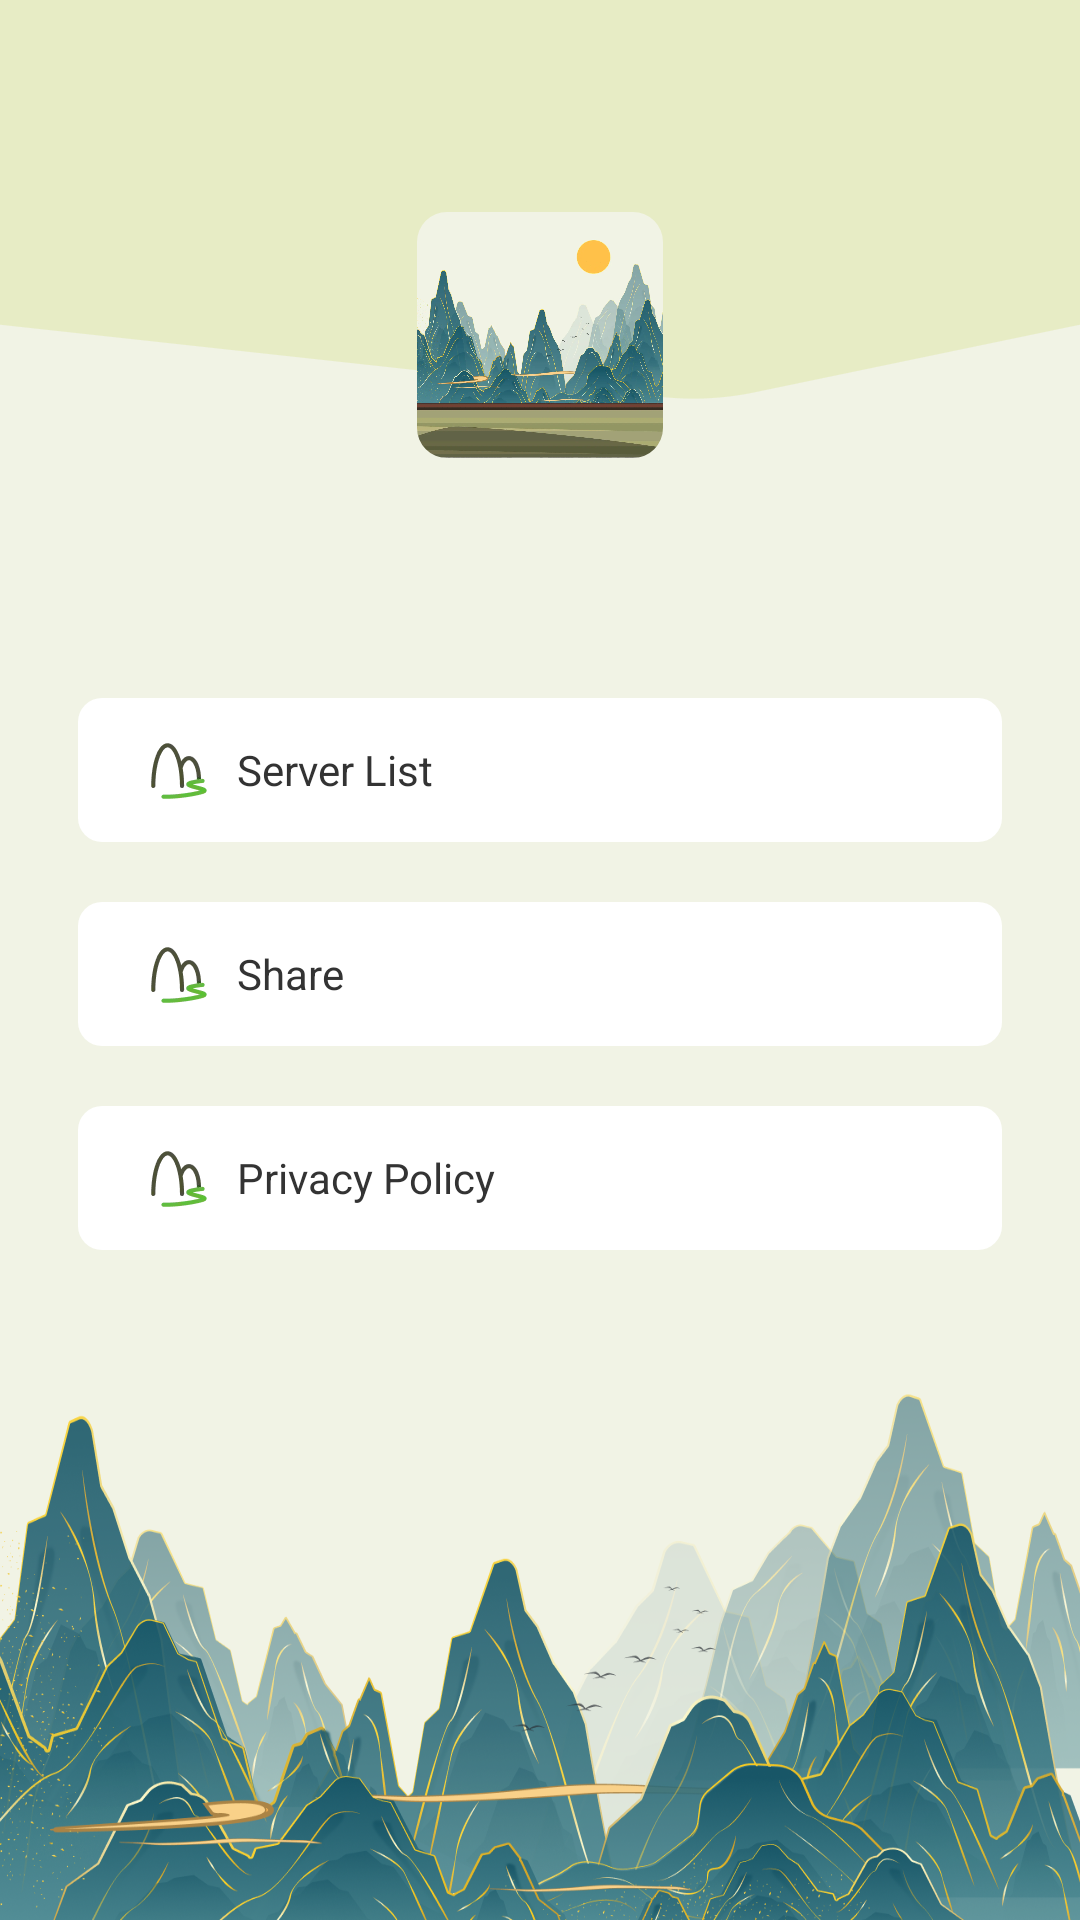

The Android layout XML behind this screen, and the referenced resources:
<!-- AndroidManifest.xml: application theme Theme.LightV -->
<!-- res/layout/fragment_yellow.xml -->
<?xml version="1.0" encoding="utf-8"?>
<androidx.constraintlayout.widget.ConstraintLayout xmlns:android="http://schemas.android.com/apk/res/android"
    xmlns:app="http://schemas.android.com/apk/res-auto"
    xmlns:tools="http://schemas.android.com/tools"
    android:layout_width="match_parent"
    android:layout_height="match_parent"
    android:background="@mipmap/background_set"
    tools:context=".orange.YellowFragment">


    <androidx.appcompat.widget.AppCompatImageView
        android:id="@+id/image_top"
        android:layout_width="match_parent"
        android:layout_height="wrap_content"
        android:scaleType="fitXY"
        android:src="@mipmap/background_set_top"
        app:layout_constraintTop_toTopOf="parent" />


    <com.google.android.material.imageview.ShapeableImageView
        android:id="@+id/image_logo"
        android:layout_width="82dp"
        android:layout_height="82dp"
        android:layout_marginBottom="-20dp"
        android:src="@mipmap/logo"
        app:layout_constraintBottom_toBottomOf="@+id/image_top"
        app:layout_constraintEnd_toEndOf="parent"
        app:layout_constraintStart_toStartOf="parent"
        app:shapeAppearance="@style/RoundedStyle" />

    <androidx.appcompat.widget.AppCompatTextView
        android:id="@+id/light_date"
        android:layout_width="wrap_content"
        android:layout_height="wrap_content"
        android:layout_marginBottom="40dp"
        android:textColor="#F1F3E5"
        android:textSize="13sp"
        android:textStyle="bold"
        app:layout_constraintBottom_toBottomOf="parent"
        app:layout_constraintEnd_toEndOf="parent"
        app:layout_constraintStart_toStartOf="parent"
        tools:text="2024-11-07" />

    <androidx.appcompat.widget.LinearLayoutCompat
        android:id="@+id/menu_sever"
        android:layout_width="match_parent"
        android:layout_height="wrap_content"
        android:layout_marginHorizontal="26dp"
        android:layout_marginTop="80dp"
        android:background="@drawable/drawable_indigo"
        android:gravity="center_vertical"
        android:orientation="horizontal"
        android:paddingHorizontal="20dp"
        android:paddingVertical="10dp"
        app:layout_constraintTop_toBottomOf="@+id/image_logo">

        <androidx.appcompat.widget.AppCompatImageView
            android:layout_width="28dp"
            android:layout_height="28dp"
            android:src="@mipmap/menu_logo" />

        <androidx.appcompat.widget.AppCompatTextView
            android:layout_width="wrap_content"
            android:layout_height="wrap_content"
            android:layout_marginStart="5dp"
            android:text="Server List"
            android:textColor="#333333"
            android:textSize="14sp" />


    </androidx.appcompat.widget.LinearLayoutCompat>

    <androidx.appcompat.widget.LinearLayoutCompat
        android:id="@+id/menu_share"
        android:layout_width="match_parent"
        android:layout_height="wrap_content"
        android:layout_marginHorizontal="26dp"
        android:layout_marginTop="20dp"
        android:background="@drawable/drawable_indigo"
        android:gravity="center_vertical"
        android:orientation="horizontal"
        android:paddingHorizontal="20dp"
        android:paddingVertical="10dp"
        app:layout_constraintTop_toBottomOf="@+id/menu_sever">

        <androidx.appcompat.widget.AppCompatImageView
            android:layout_width="28dp"
            android:layout_height="28dp"
            android:src="@mipmap/menu_logo" />

        <androidx.appcompat.widget.AppCompatTextView
            android:layout_width="wrap_content"
            android:layout_height="wrap_content"
            android:layout_marginStart="5dp"
            android:text="Share"
            android:textColor="#333333"
            android:textSize="14sp" />


    </androidx.appcompat.widget.LinearLayoutCompat>

    <androidx.appcompat.widget.LinearLayoutCompat
        android:id="@+id/menu_policy"
        android:layout_width="match_parent"
        android:layout_height="wrap_content"
        android:layout_marginHorizontal="26dp"
        android:layout_marginTop="20dp"
        android:background="@drawable/drawable_indigo"
        android:gravity="center_vertical"
        android:orientation="horizontal"
        android:paddingHorizontal="20dp"
        android:paddingVertical="10dp"
        app:layout_constraintTop_toBottomOf="@+id/menu_share">

        <androidx.appcompat.widget.AppCompatImageView
            android:layout_width="28dp"
            android:layout_height="28dp"
            android:src="@mipmap/menu_logo" />

        <androidx.appcompat.widget.AppCompatTextView
            android:layout_width="wrap_content"
            android:layout_height="wrap_content"
            android:layout_marginStart="5dp"
            android:text="Privacy Policy"
            android:textColor="#333333"
            android:textSize="14sp" />

    </androidx.appcompat.widget.LinearLayoutCompat>


</androidx.constraintlayout.widget.ConstraintLayout>
<!-- resources referenced by this layout -->
<resources>
  <!-- drawable drawable_indigo (drawable) -->
  <shape xmlns:android="http://schemas.android.com/apk/res/android">
      <solid android:color="#ffffff" />
      <corners android:radius="8dp" />
  </shape>
  <!-- mipmap background_set: png bitmap (mipmap-xxhdpi, 575895 bytes) -->
  <!-- mipmap background_set_top: png bitmap (mipmap-xxhdpi, 10695 bytes) -->
  <!-- mipmap logo: webp bitmap (mipmap-xxhdpi, 80226 bytes) -->
  <!-- mipmap menu_logo: webp bitmap (mipmap-xxhdpi, 912 bytes) -->
  <style name="RoundedStyle">
          <item name="cornerFamily">rounded</item>
          <item name="cornerSize">10dp</item>
      </style>
  <style name="Theme.LightV" parent="Base.Theme.LightV" />
  <style name="Base.Theme.LightV" parent="Theme.Material3.DayNight.NoActionBar">
          
          
      </style>
</resources>
